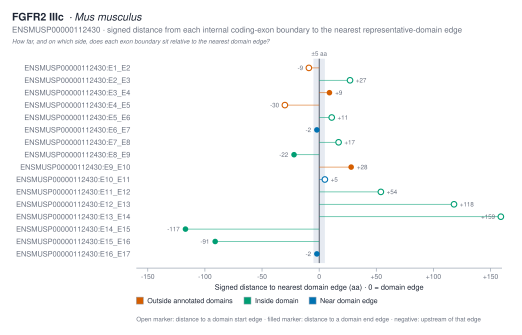

Data behind this chart, as committed beside it:
transition	boundary_position_aa	left_exon	right_exon	nearest_domain_instance_id	nearest_domain_accession	nearest_domain_label	nearest_domain_start	nearest_domain_end	nearest_edge	nearest_edge_position	signed_distance_aa	absolute_distance_aa	boundary_class
E1 → E2	55	E1	E2	IPR007110:64-128	IPR007110	Ig1	64	128	start	64	-9	9	outside_annotated_domains
E2 → E3	91	E2	E3	IPR007110:64-128	IPR007110	Ig1	64	128	start	64	27	27	inside_domain
E3 → E4	137	E3	E4	IPR007110:64-128	IPR007110	Ig1	64	128	end	128	9	9	outside_annotated_domains
E4 → E5	160	E4	E5	IPR013098:190-267	IPR013098	Ig2	190	267	start	190	-30	30	outside_annotated_domains
E5 → E6	201	E5	E6	IPR013098:190-267	IPR013098	Ig2	190	267	start	190	11	11	inside_domain
E6 → E7	265	E6	E7	IPR013098:190-267	IPR013098	Ig2	190	267	end	267	-2	2	near_domain_edge
E7 → E8	302	E7	E8	IPR007110:285-365	IPR007110	Ig3	285	365	start	285	17	17	inside_domain
E8 → E9	343	E8	E9	IPR007110:285-365	IPR007110	Ig3	285	365	end	365	-22	22	inside_domain
E9 → E10	393	E9	E10	IPR007110:285-365	IPR007110	Ig3	285	365	end	365	28	28	outside_annotated_domains
E10 → E11	461	E10	E11	IPR001245:456-789	IPR001245	kinase	456	789	start	456	5	5	near_domain_edge
E11 → E12	510	E11	E12	IPR001245:456-789	IPR001245	kinase	456	789	start	456	54	54	inside_domain
E12 → E13	574	E12	E13	IPR001245:456-789	IPR001245	kinase	456	789	start	456	118	118	inside_domain
E13 → E14	615	E13	E14	IPR001245:456-789	IPR001245	kinase	456	789	start	456	159	159	inside_domain
E14 → E15	672	E14	E15	IPR001245:456-789	IPR001245	kinase	456	789	end	789	-117	117	inside_domain
E15 → E16	698	E15	E16	IPR001245:456-789	IPR001245	kinase	456	789	end	789	-91	91	inside_domain
E16 → E17	787	E16	E17	IPR001245:456-789	IPR001245	kinase	456	789	end	789	-2	2	near_domain_edge
